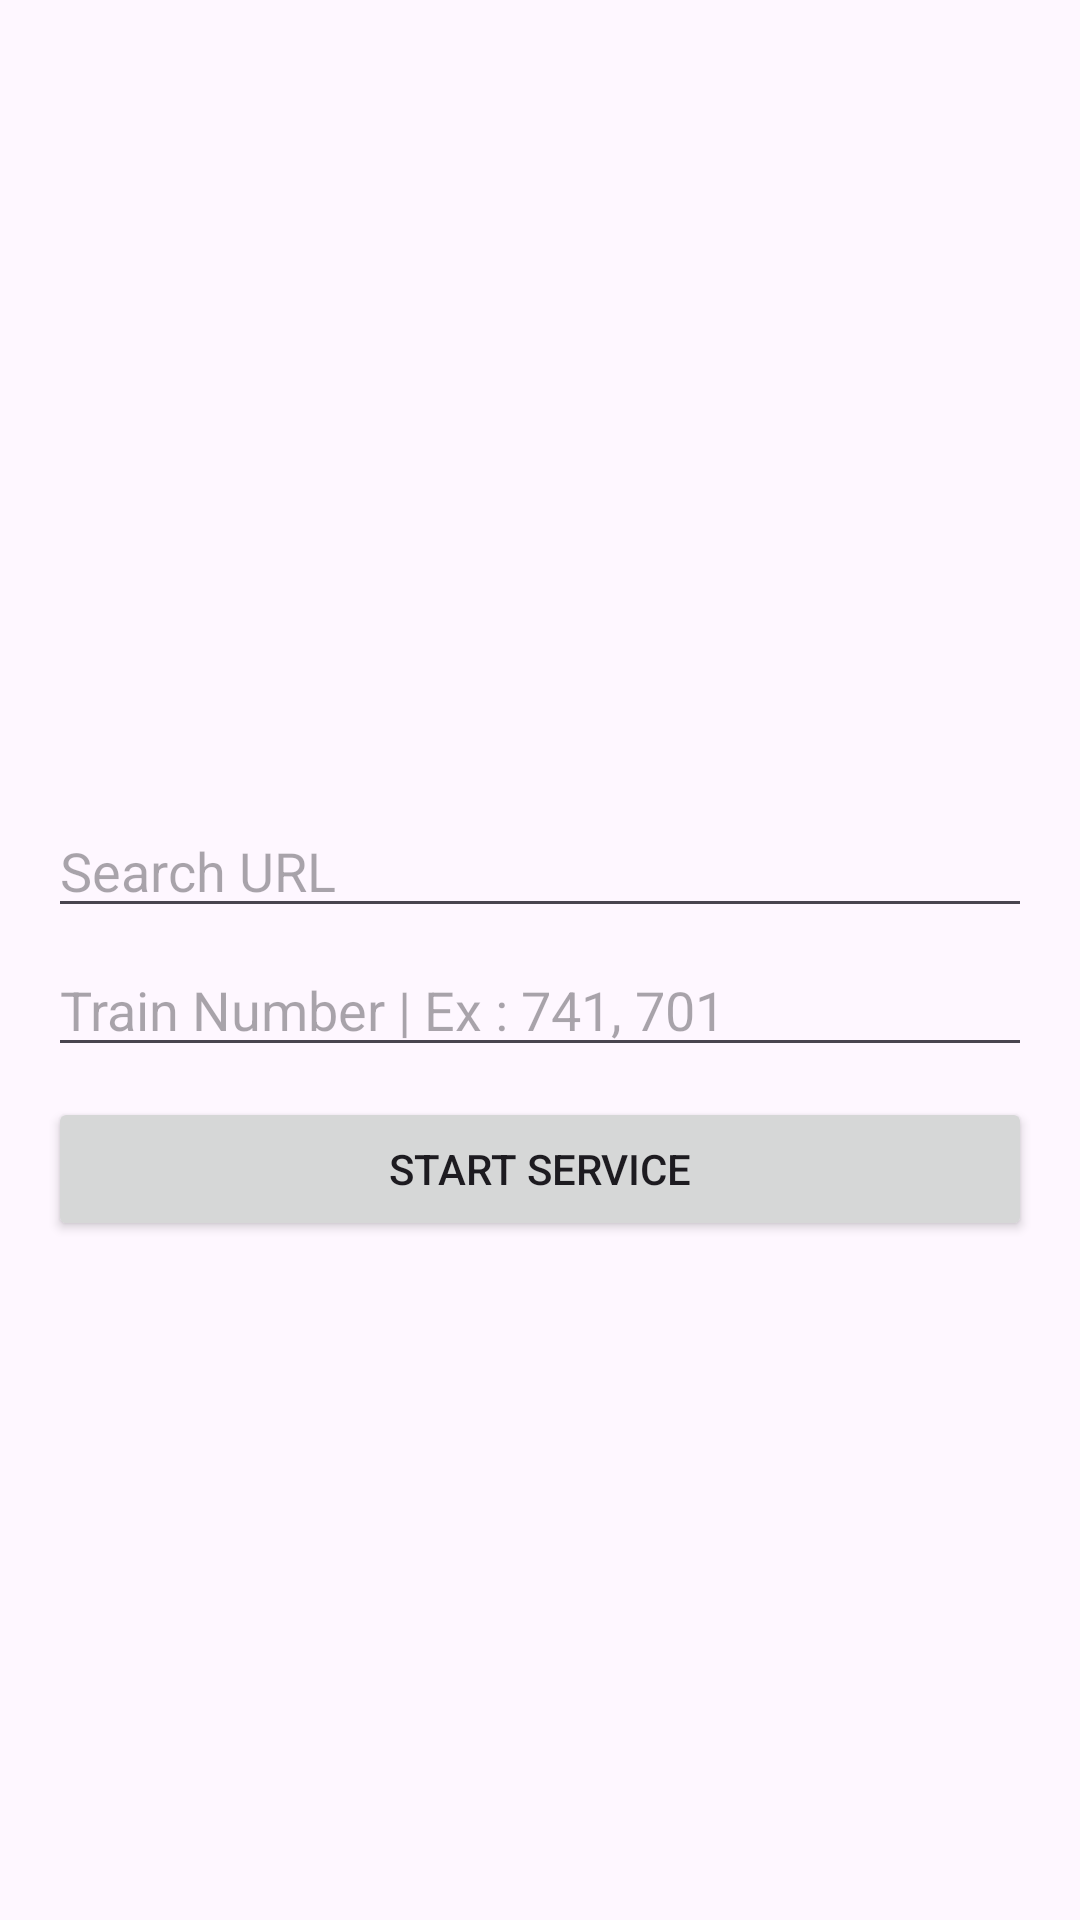

Write the Android layout XML for this screen, with the resource values it uses.
<!-- AndroidManifest.xml: application theme Theme.RailWayAPI -->
<!-- res/layout/activity_main.xml -->
<?xml version="1.0" encoding="utf-8"?>
<LinearLayout xmlns:android="http://schemas.android.com/apk/res/android"
    android:layout_width="match_parent"
    android:layout_height="match_parent"
    android:orientation="vertical"
    android:padding="16dp"
    android:gravity="center">

    
    <ProgressBar
        android:id="@+id/progress_bar"
        android:layout_width="wrap_content"
        android:layout_height="wrap_content"
        android:layout_gravity="center"
        android:visibility="gone"/> 

    
    <TextView
        android:id="@+id/messageTextView"
        android:layout_width="wrap_content"
        android:layout_height="wrap_content"
        android:layout_marginTop="10dp"
        android:textSize="16sp"
        android:layout_gravity="center"
        android:textColor="@android:color/holo_red_dark" />

    <EditText
        android:id="@+id/search_url"
        android:layout_width="match_parent"
        android:layout_height="wrap_content"
        android:layout_marginTop="10dp"
        android:hint="Search URL"
        android:inputType="textUri"/>

    <EditText
        android:id="@+id/trip_number"
        android:layout_marginTop="5dp"
        android:layout_width="match_parent"
        android:layout_height="wrap_content"
        android:hint="Train Number | Ex : 741, 701"/>


    <Button
        android:id="@+id/submit_button"
        android:layout_width="match_parent"
        android:layout_height="wrap_content"
        android:layout_marginTop="10dp"
        android:text="Start Service"/>


    <androidx.recyclerview.widget.RecyclerView
        android:id="@+id/recycler_view"
        android:visibility="gone"
        android:layout_marginTop="10dp"
        android:layout_width="match_parent"
        android:layout_height="match_parent"/>
</LinearLayout>
<!-- resources referenced by this layout -->
<resources>
  <style name="Theme.RailWayAPI" parent="Base.Theme.RailWayAPI" />
  <style name="Base.Theme.RailWayAPI" parent="Theme.Material3.DayNight.NoActionBar">
          
          
      </style>
</resources>
